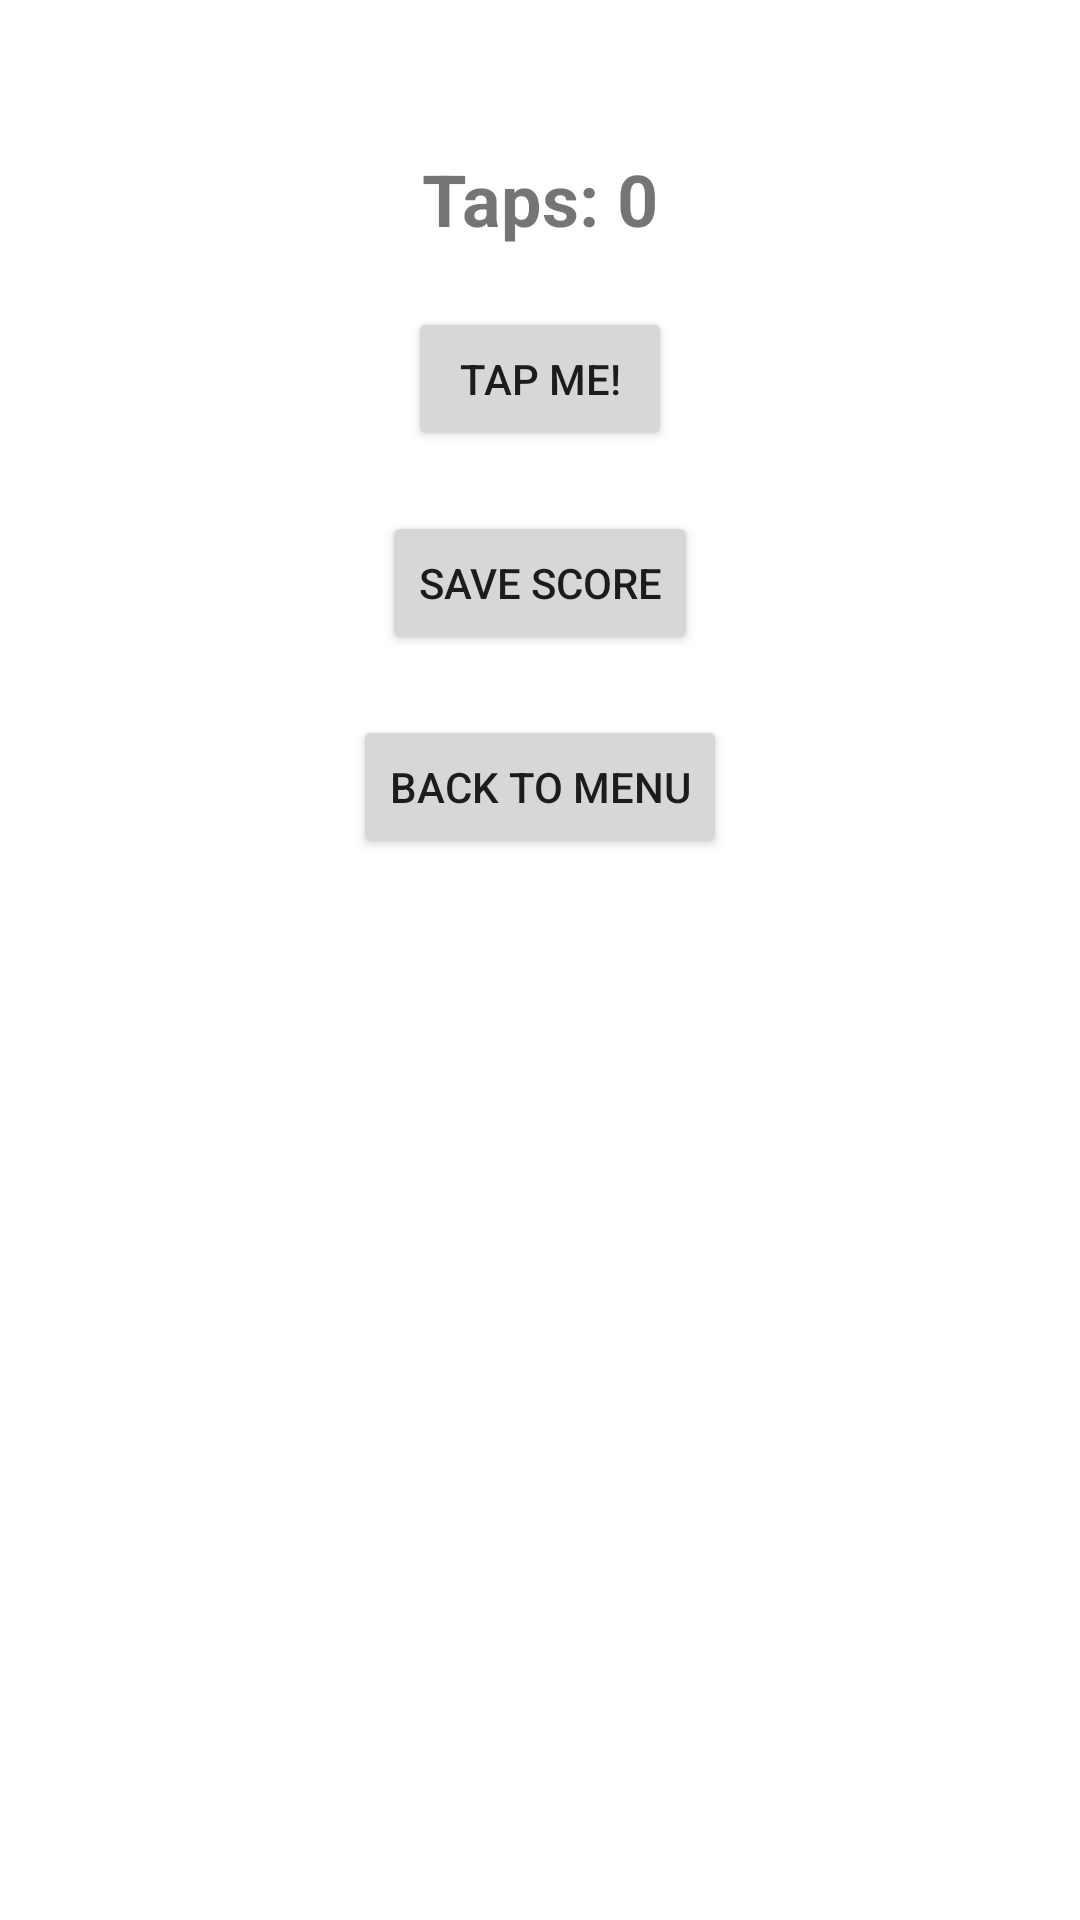

This screen was rendered from an Android layout file. Write that file and the resources it references.
<!-- AndroidManifest.xml: application theme Theme.HITO_JUEGOCLICKER_SERGIO -->
<!-- res/layout/activity_game.xml -->
<androidx.constraintlayout.widget.ConstraintLayout
    xmlns:android="http://schemas.android.com/apk/res/android"
    xmlns:app="http://schemas.android.com/apk/res-auto"
    xmlns:tools="http://schemas.android.com/tools"
    android:layout_width="match_parent"
    android:layout_height="match_parent"
    tools:context=".GameActivity">

    <TextView
        android:id="@+id/tv_tap_count"
        android:layout_width="wrap_content"
        android:layout_height="wrap_content"
        android:text="Taps: 0"
        android:textSize="24sp"
        android:textStyle="bold"
        app:layout_constraintTop_toTopOf="parent"
        app:layout_constraintStart_toStartOf="parent"
        app:layout_constraintEnd_toEndOf="parent"
        android:layout_marginTop="50dp" />

    <Button
        android:id="@+id/btn_tap"
        android:layout_width="wrap_content"
        android:layout_height="wrap_content"
        android:text="Tap Me!"
        app:layout_constraintTop_toBottomOf="@id/tv_tap_count"
        app:layout_constraintStart_toStartOf="parent"
        app:layout_constraintEnd_toEndOf="parent"
        android:layout_marginTop="20dp" />

    <Button
        android:id="@+id/btn_save_score"
        android:layout_width="wrap_content"
        android:layout_height="wrap_content"
        android:text="Save Score"
        app:layout_constraintTop_toBottomOf="@id/btn_tap"
        app:layout_constraintStart_toStartOf="parent"
        app:layout_constraintEnd_toEndOf="parent"
        android:layout_marginTop="20dp" />

    
    <Button
        android:id="@+id/btn_back_to_menu"
        android:layout_width="wrap_content"
        android:layout_height="wrap_content"
        android:text="Back to Menu"
        app:layout_constraintTop_toBottomOf="@id/btn_save_score"
        app:layout_constraintStart_toStartOf="parent"
        app:layout_constraintEnd_toEndOf="parent"
        android:layout_marginTop="20dp" />

</androidx.constraintlayout.widget.ConstraintLayout>
<!-- resources referenced by this layout -->
<resources>
  <style name="Theme.HITO_JUEGOCLICKER_SERGIO" parent="Theme.MaterialComponents.DayNight.DarkActionBar">
          
          <item name="colorPrimary">@color/purple_500</item>
          <item name="colorPrimaryVariant">@color/purple_700</item>
          <item name="colorOnPrimary">@color/white</item>
          
          <item name="colorSecondary">@color/teal_200</item>
          <item name="colorSecondaryVariant">@color/teal_700</item>
          <item name="colorOnSecondary">@color/black</item>
          
          <item name="android:statusBarColor">?attr/colorPrimaryVariant</item>
          
      </style>
  <!-- not gathered from this repository: default colours our renderer supplied (Android Studio template values) -->
  <color name="purple_500">#FF6200EE</color>
  <color name="purple_700">#FF3700B3</color>
  <color name="teal_200">#FF03DAC5</color>
  <color name="teal_700">#FF018786</color>
  <color name="black">#FF000000</color>
  <color name="white">#FFFFFFFF</color>
</resources>
